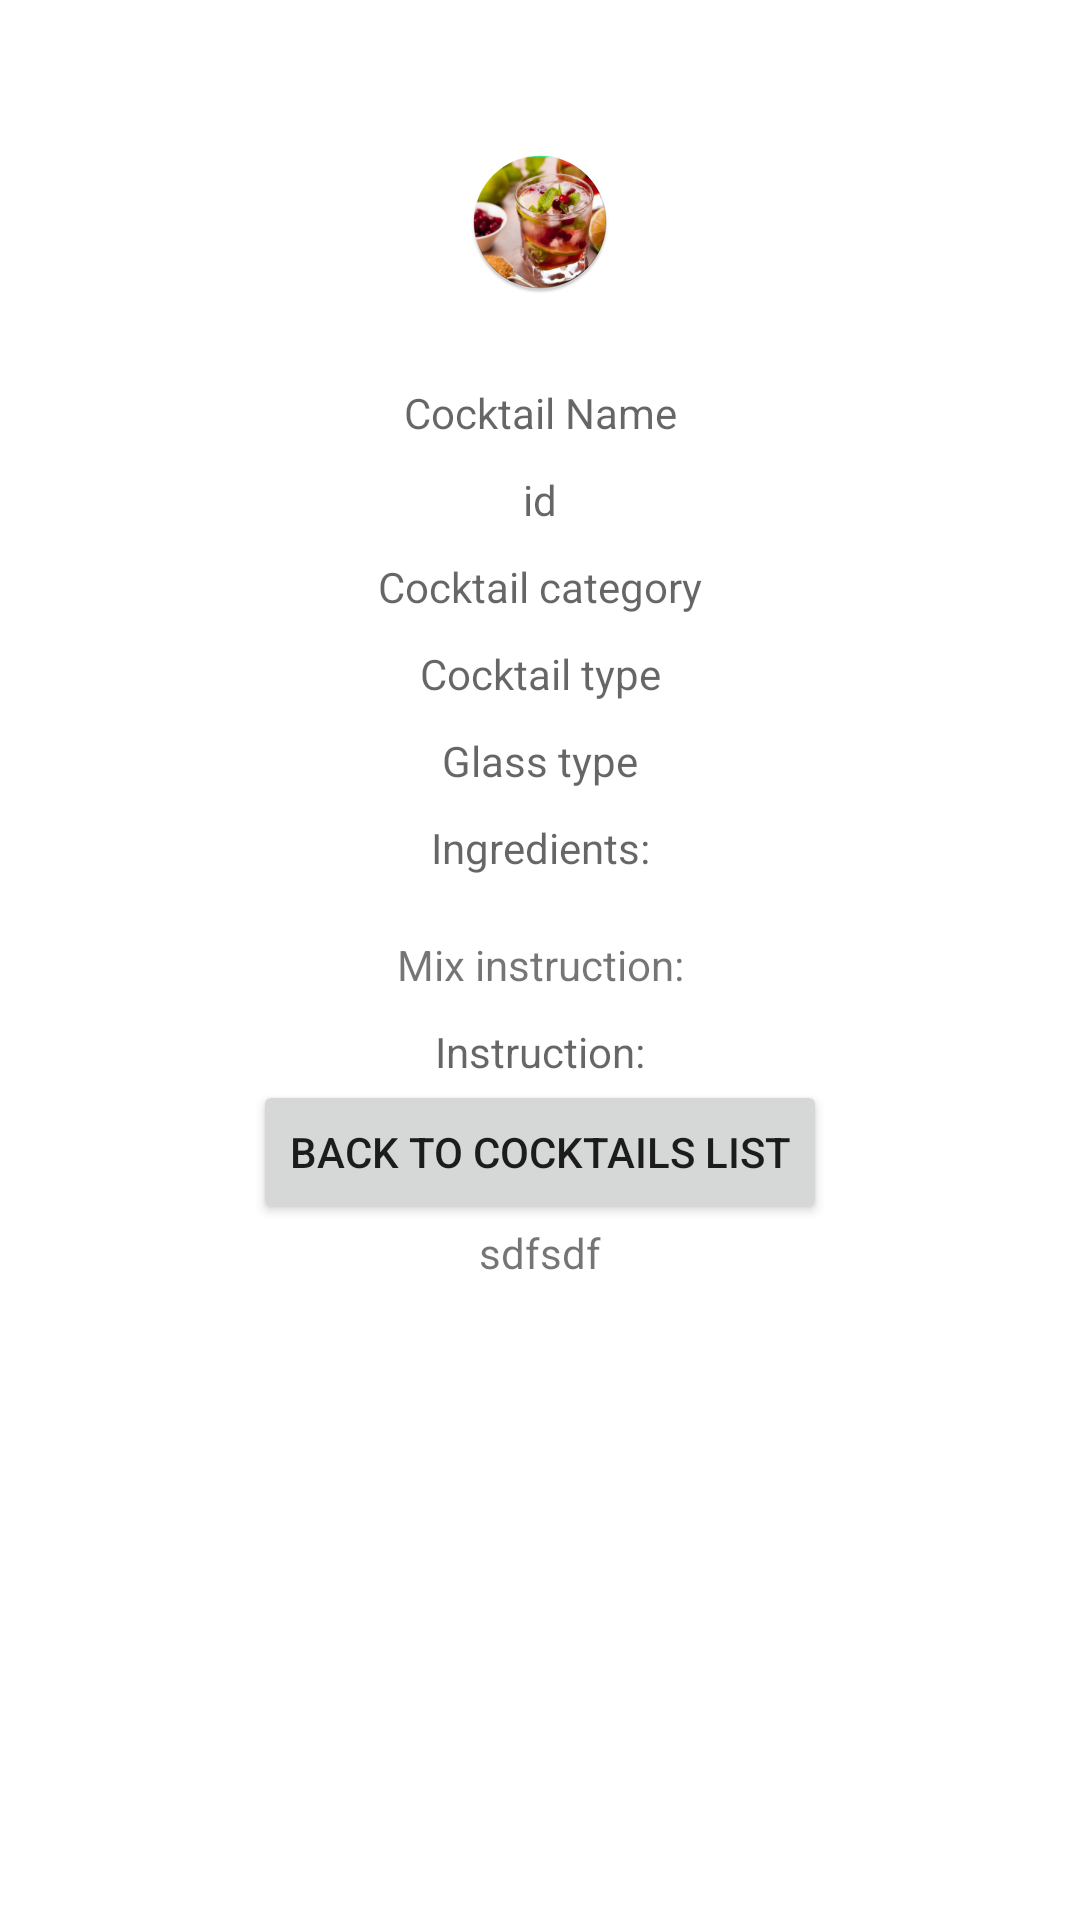

Android layout source for this screen:
<!-- AndroidManifest.xml: application theme Theme.Pet_Coctails -->
<!-- res/layout/fragment_cocktail_info.xml -->
<?xml version="1.0" encoding="utf-8"?>
<ScrollView xmlns:android="http://schemas.android.com/apk/res/android"
    xmlns:app="http://schemas.android.com/apk/res-auto"
    android:layout_width="match_parent"
    android:layout_height="match_parent">

    <androidx.constraintlayout.widget.ConstraintLayout
        android:id="@+id/content"
        android:layout_width="match_parent"
        android:layout_height="wrap_content"
        android:orientation="vertical">

        <ImageView
            android:id="@+id/iv"
            android:layout_width="wrap_content"
            android:layout_height="wrap_content"
            android:layout_marginTop="50dp"
            android:src="@mipmap/ic_launcher_round"
            app:layout_constraintEnd_toEndOf="parent"
            app:layout_constraintStart_toStartOf="parent"
            app:layout_constraintTop_toTopOf="parent" />

        <TextView
            android:id="@+id/tv_name"
            android:layout_width="wrap_content"
            android:layout_height="wrap_content"
            android:layout_marginTop="30dp"
            android:hint="Cocktail Name"
            android:textAlignment="center"
            app:layout_constraintEnd_toEndOf="parent"
            app:layout_constraintStart_toStartOf="parent"
            app:layout_constraintTop_toBottomOf="@id/iv" />

        <TextView
            android:id="@+id/tv_id"
            android:layout_width="wrap_content"
            android:layout_height="wrap_content"
            android:layout_marginTop="10dp"
            android:hint="id"
            android:textAlignment="center"
            app:layout_constraintEnd_toEndOf="parent"
            app:layout_constraintStart_toStartOf="parent"
            app:layout_constraintTop_toBottomOf="@id/tv_name" />

        <TextView
            android:id="@+id/tv_category"
            android:layout_width="wrap_content"
            android:layout_height="wrap_content"
            android:layout_marginTop="10dp"
            android:hint="Cocktail category"
            android:textAlignment="center"
            app:layout_constraintEnd_toEndOf="parent"
            app:layout_constraintStart_toStartOf="parent"
            app:layout_constraintTop_toBottomOf="@id/tv_id" />

        <TextView
            android:id="@+id/tv_cocktail_type"
            android:layout_width="wrap_content"
            android:layout_height="wrap_content"
            android:layout_marginTop="10dp"
            android:hint="Cocktail type"
            android:textAlignment="center"
            app:layout_constraintEnd_toEndOf="parent"
            app:layout_constraintStart_toStartOf="parent"
            app:layout_constraintTop_toBottomOf="@id/tv_category" />

        <TextView
            android:id="@+id/tv_glass_type"
            android:layout_width="wrap_content"
            android:layout_height="wrap_content"
            android:layout_marginTop="10dp"
            android:hint="Glass type"
            android:textAlignment="center"
            app:layout_constraintEnd_toEndOf="parent"
            app:layout_constraintStart_toStartOf="parent"
            app:layout_constraintTop_toBottomOf="@id/tv_cocktail_type" />

        <TextView
            android:id="@+id/tv_ingredients"
            android:layout_width="wrap_content"
            android:layout_height="wrap_content"
            android:layout_marginTop="10dp"
            android:hint="Ingredients:"
            android:textAlignment="center"
            app:layout_constraintEnd_toEndOf="parent"
            app:layout_constraintStart_toStartOf="parent"
            app:layout_constraintTop_toBottomOf="@id/tv_glass_type" />

        <androidx.recyclerview.widget.RecyclerView
            android:id="@+id/rv_ingredients_list"
            android:layout_width="match_parent"
            android:layout_height="wrap_content"
            android:layout_marginTop="10dp"
            android:textAlignment="center"
            app:layout_constraintEnd_toEndOf="parent"
            app:layout_constraintStart_toStartOf="parent"
            app:layout_constraintTop_toBottomOf="@id/tv_ingredients" />

        <TextView
            android:id="@+id/tv_instruction"
            android:layout_width="wrap_content"
            android:layout_height="wrap_content"
            android:layout_marginTop="10dp"
            android:text="Mix instruction:"
            android:textAlignment="center"
            app:layout_constraintEnd_toEndOf="parent"
            app:layout_constraintStart_toStartOf="parent"
            app:layout_constraintTop_toBottomOf="@id/rv_ingredients_list" />

        <TextView
            android:id="@+id/tv_instruction_text"
            android:layout_width="wrap_content"
            android:layout_height="wrap_content"
            android:layout_marginTop="10dp"
            android:hint="Instruction:"
            android:textAlignment="center"
            app:layout_constraintEnd_toEndOf="parent"
            app:layout_constraintStart_toStartOf="parent"
            app:layout_constraintTop_toBottomOf="@id/tv_instruction" />

        <Button
            android:id="@+id/btn_back"
            android:layout_width="wrap_content"
            android:layout_height="wrap_content"
            android:text="Back to cocktails list"
            app:layout_constraintEnd_toEndOf="parent"
            app:layout_constraintStart_toStartOf="parent"
            app:layout_constraintTop_toBottomOf="@id/tv_instruction_text" />


        <TextView
            android:layout_width="wrap_content"
            android:layout_height="wrap_content"
            app:layout_constraintEnd_toEndOf="parent"
            app:layout_constraintStart_toStartOf="parent"
            app:layout_constraintTop_toBottomOf="@id/btn_back"
            android:text="sdfsdf"/>

        <include android:id="@+id/content_sheet" layout="@layout/bottom_sheet_dialog" />

    </androidx.constraintlayout.widget.ConstraintLayout>

</ScrollView>
<!-- res/layout/bottom_sheet_dialog.xml (included above) -->
<?xml version="1.0" encoding="utf-8"?>
    <LinearLayout
        android:id="@+id/content_dialog"
        xmlns:android="http://schemas.android.com/apk/res/android"
        xmlns:app="http://schemas.android.com/apk/res-auto"
        android:layout_width="wrap_content"
        android:layout_height="wrap_content">

        <androidx.recyclerview.widget.RecyclerView
            android:id="@+id/rv_dialog_ingredients_list"
            android:layout_width="match_parent"
            android:layout_height="wrap_content" />







    </LinearLayout>
<!-- resources referenced by this layout -->
<resources>
  <!-- mipmap ic_launcher_round: png bitmap (mipmap-hdpi, 13387 bytes) -->
  <style name="Theme.Pet_Coctails" parent="Theme.MaterialComponents.DayNight.DarkActionBar">
          
          <item name="colorPrimary">@color/purple_500</item>
          <item name="colorPrimaryVariant">@color/purple_700</item>
          <item name="colorOnPrimary">@color/white</item>
          
          <item name="colorSecondary">@color/teal_200</item>
          <item name="colorSecondaryVariant">@color/teal_700</item>
          <item name="colorOnSecondary">@color/black</item>
          
          <item name="android:statusBarColor">?attr/colorPrimaryVariant</item>
          
      </style>
  <!-- not gathered from this repository: default colours our renderer supplied (Android Studio template values) -->
  <color name="purple_500">#FF6200EE</color>
  <color name="purple_700">#FF3700B3</color>
  <color name="teal_200">#FF03DAC5</color>
  <color name="teal_700">#FF018786</color>
  <color name="black">#FF000000</color>
  <color name="white">#FFFFFFFF</color>
</resources>
